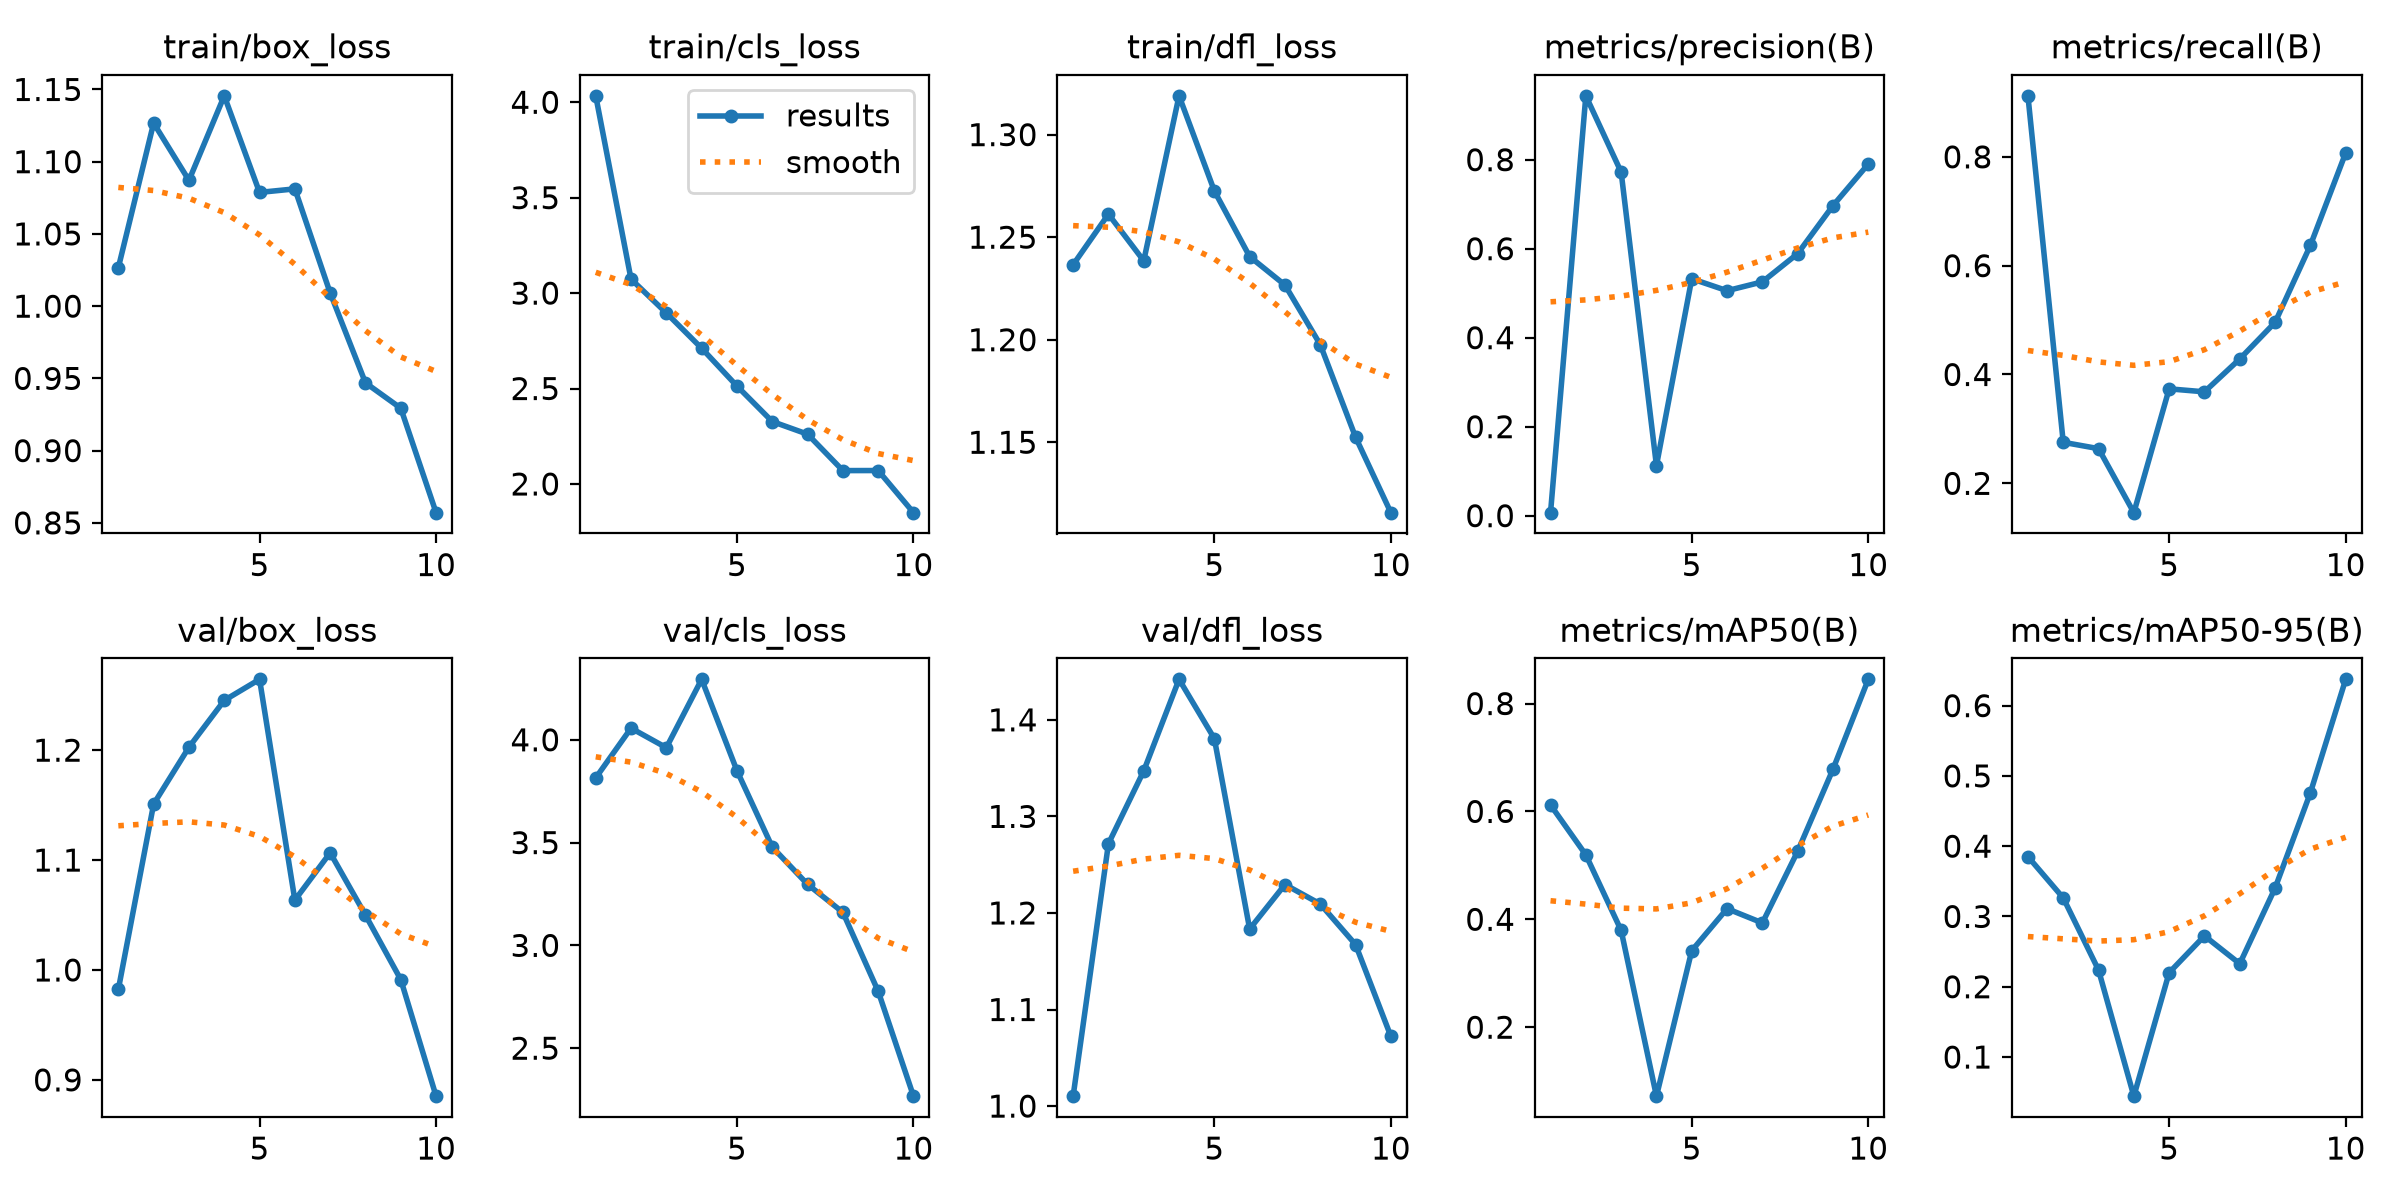

Data behind this chart, as committed beside it:
epoch, time, train/box_loss, train/cls_loss, train/dfl_loss, metrics/precision(B), metrics/recall(B), metrics/mAP50(B), metrics/mAP50-95(B), val/box_loss, val/cls_loss, val/dfl_loss, lr/pg0, lr/pg1, lr/pg2
1, 12.61, 1.027, 4.034, 1.237, 0.00675, 0.9121, 0.612, 0.3851, 0.9823, 3.815, 1.01, 0.0005094, 0.0005094, 0.0005094
2, 21.28, 1.127, 3.073, 1.261, 0.9435, 0.2754, 0.5195, 0.3264, 1.151, 4.057, 1.272, 0.0009596, 0.0009596, 0.0009596
3, 28.86, 1.087, 2.896, 1.238, 0.7722, 0.2637, 0.3794, 0.2238, 1.203, 3.962, 1.347, 0.0013, 0.0013, 0.0013
4, 36.25, 1.146, 2.711, 1.319, 0.1124, 0.1461, 0.07213, 0.0443, 1.245, 4.294, 1.442, 0.001172, 0.001172, 0.001172
5, 43.6, 1.079, 2.513, 1.273, 0.5325, 0.3736, 0.3419, 0.22, 1.264, 3.85, 1.381, 0.001007, 0.001007, 0.001007
6, 50.08, 1.081, 2.327, 1.241, 0.5056, 0.3681, 0.4197, 0.2724, 1.064, 3.478, 1.183, 0.0008418, 0.0008418, 0.0008418
7, 57.15, 1.009, 2.261, 1.227, 0.5254, 0.4286, 0.3933, 0.2327, 1.107, 3.297, 1.229, 0.0006768, 0.0006768, 0.0006768
8, 64.07, 0.9469, 2.07, 1.198, 0.5888, 0.4957, 0.5261, 0.3403, 1.05, 3.161, 1.209, 0.0005118, 0.0005118, 0.0005118
9, 71.17, 0.9294, 2.07, 1.152, 0.6968, 0.6374, 0.6782, 0.476, 0.9913, 2.777, 1.167, 0.0003467, 0.0003467, 0.0003467
10, 77.99, 0.8571, 1.85, 1.116, 0.7902, 0.8073, 0.8449, 0.6374, 0.8852, 2.267, 1.072, 0.0001817, 0.0001817, 0.0001817
